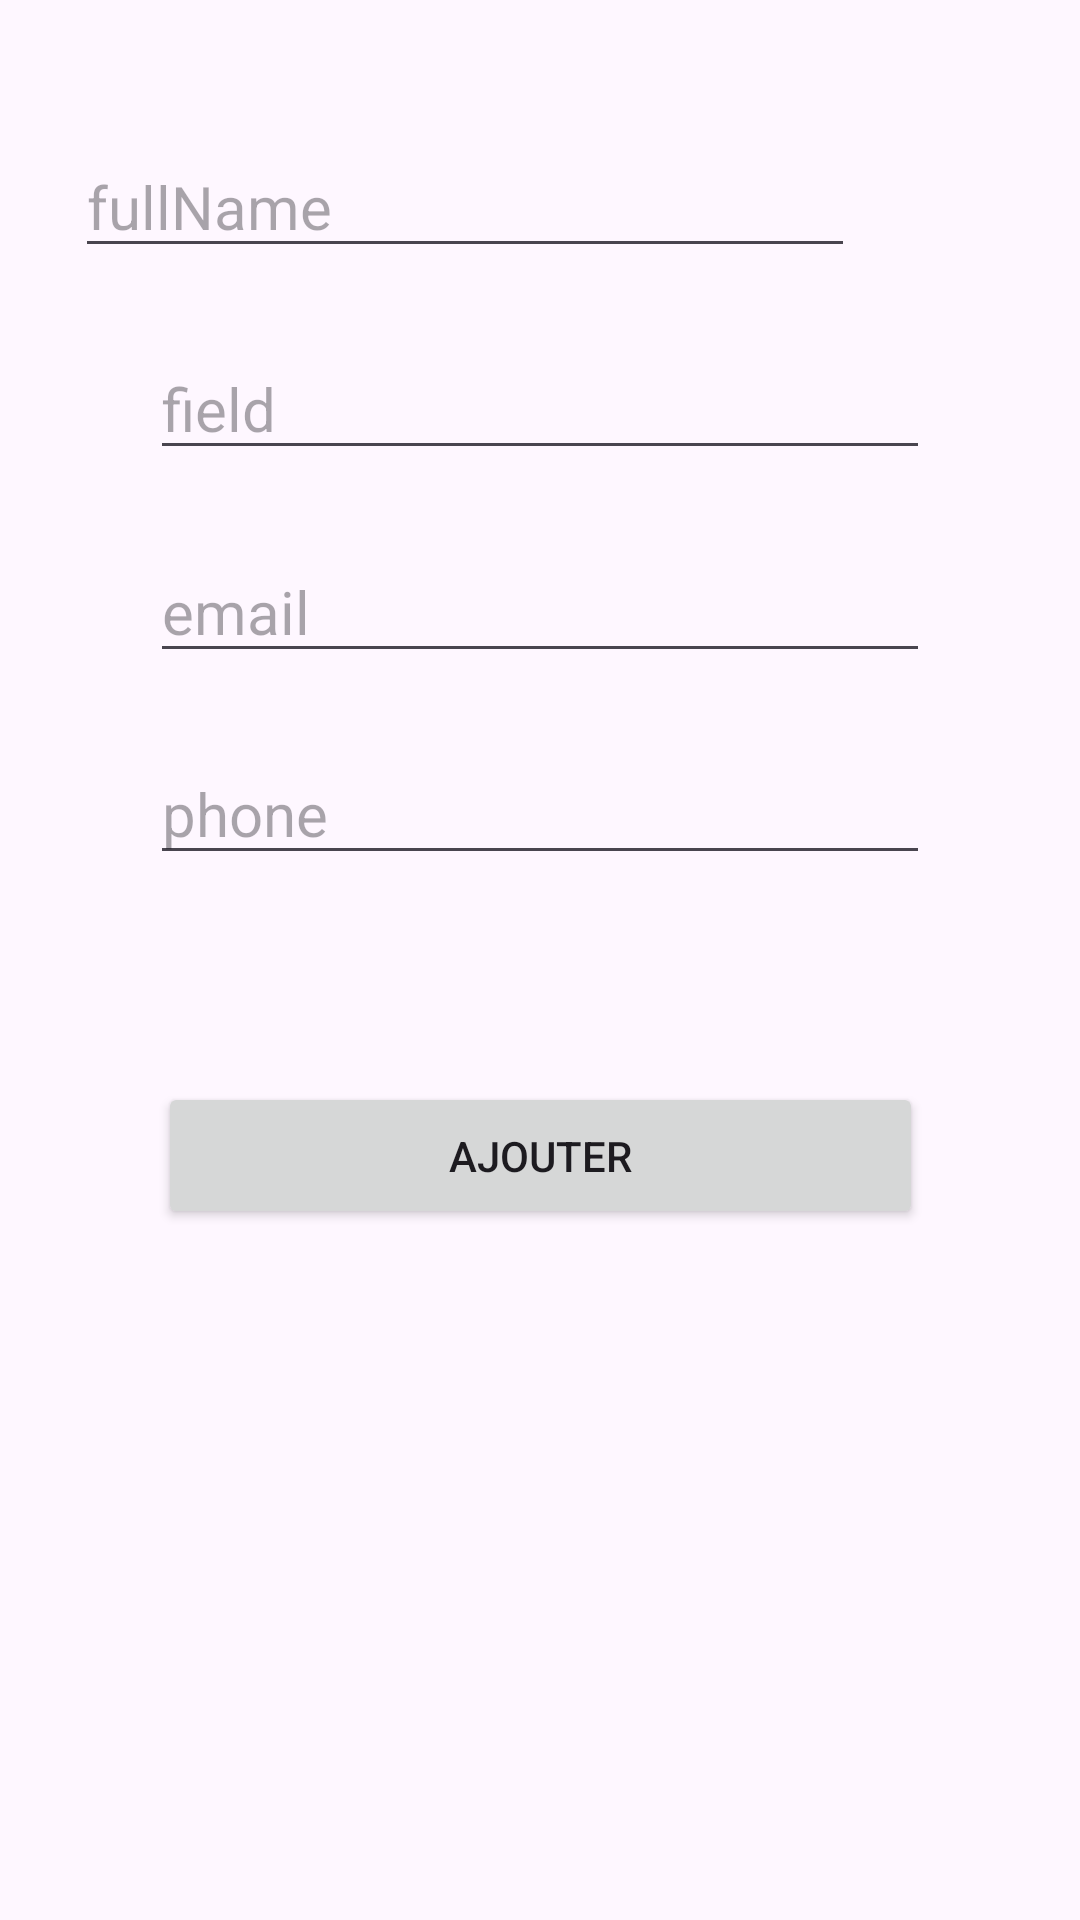

Android layout source for this screen:
<!-- AndroidManifest.xml: application theme Theme.GestioncvMH -->
<!-- res/layout/activity_add.xml -->
<?xml version="1.0" encoding="utf-8"?>
<androidx.constraintlayout.widget.ConstraintLayout xmlns:android="http://schemas.android.com/apk/res/android"
    xmlns:app="http://schemas.android.com/apk/res-auto"
    xmlns:tools="http://schemas.android.com/tools"
    android:layout_width="match_parent"
    android:layout_height="match_parent">


    <EditText
        android:id="@+id/name_input"

        android:layout_width="260dp"
        android:layout_height="44dp"
        android:layout_marginStart="75dp"
        android:layout_marginTop="40dp"
        android:layout_marginEnd="75dp"
        android:layout_marginBottom="9dp"
        android:ems="10"
        android:hint="fullName"
        android:inputType="text"
        android:textSize="20sp"
        app:layout_constraintBottom_toTopOf="@+id/field_input"
        app:layout_constraintEnd_toEndOf="parent"
        app:layout_constraintHorizontal_bias="1.0"
        app:layout_constraintStart_toStartOf="parent"
        app:layout_constraintTop_toTopOf="parent" />

    <EditText
        android:id="@+id/field_input"

        android:layout_width="260dp"
        android:layout_height="44dp"
        android:layout_marginStart="75dp"
        android:layout_marginTop="9dp"
        android:layout_marginEnd="75dp"
        android:layout_marginBottom="9dp"
        android:ems="10"
        android:inputType="text"
        android:hint="field"
        android:textSize="20sp"
        app:layout_constraintBottom_toTopOf="@+id/email_input"
        app:layout_constraintEnd_toEndOf="parent"
        app:layout_constraintStart_toStartOf="parent"
        app:layout_constraintTop_toBottomOf="@+id/name_input" />

    <EditText
        android:id="@+id/email_input"

        android:layout_width="260dp"
        android:layout_height="44dp"
        android:layout_marginStart="75dp"
        android:layout_marginTop="9dp"
        android:layout_marginEnd="75dp"
        android:layout_marginBottom="9dp"
        android:ems="10"
        android:inputType="text"
        android:hint="email"
        android:textSize="20sp"
        app:layout_constraintBottom_toTopOf="@+id/phone_input"
        app:layout_constraintEnd_toEndOf="parent"
        app:layout_constraintStart_toStartOf="parent"
        app:layout_constraintTop_toBottomOf="@+id/field_input" />

    <EditText
        android:id="@+id/phone_input"

        android:layout_width="260dp"
        android:layout_height="44dp"
        android:layout_marginTop="9dp"
        android:layout_marginBottom="343dp"
        android:ems="10"
        android:hint="phone"
        android:inputType="text"
        android:textSize="20sp"
        app:layout_constraintBottom_toBottomOf="parent"
        app:layout_constraintEnd_toEndOf="parent"
        app:layout_constraintStart_toStartOf="parent"
        app:layout_constraintTop_toBottomOf="@+id/email_input" />

    <Button
        android:id="@+id/btn_Ajouter"
        android:layout_width="255dp"
        android:layout_height="49dp"
        android:layout_marginStart="78dp"
        android:layout_marginTop="39dp"
        android:layout_marginEnd="78dp"
        android:layout_marginBottom="200dp"
        android:text="AJOUTER"
        app:layout_constraintBottom_toBottomOf="parent"
        app:layout_constraintEnd_toEndOf="parent"
        app:layout_constraintStart_toStartOf="parent"
        app:layout_constraintTop_toBottomOf="@+id/phone_input" />


</androidx.constraintlayout.widget.ConstraintLayout>
<!-- resources referenced by this layout -->
<resources>
  <style name="Theme.GestioncvMH" parent="Base.Theme.GestioncvMH" />
  <style name="Base.Theme.GestioncvMH" parent="Theme.Material3.DayNight.NoActionBar">
          
          
      </style>
</resources>
